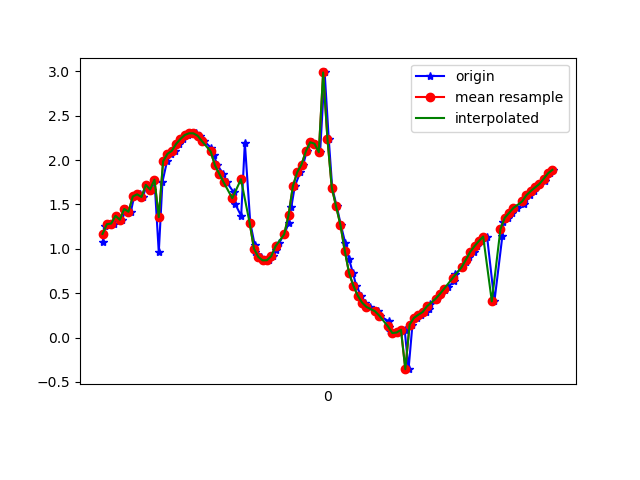

Source data for this figure (header and first rows):
1617762159140, 457795780747907, 1.0757827, -0.012567503, 9.7407675
1617762159152, 457795799978677, 1.261, -0.02094, 9.719
1617762159172, 457795819209447, 1.278, -0.01133, 9.716
1617762159194, 457795838440217, 1.285, -0.05407, 9.715
1617762159209, 457795857670987, 1.373, -0.06745, 9.703
1617762159230, 457795876901757, 1.328, -0.104, 9.709
1617762159248, 457795896132527, 1.45, -0.08994, 9.692
1617762159271, 457795915363297, 1.418, -0.1053, 9.696
1617762159286, 457795934594067, 1.591, -0.1316, 9.669
1617762159312, 457795953824837, 1.615, -0.137, 9.665
1617762159326, 457795973055607, 1.584, -0.1801, 9.669
1617762159345, 457795992286377, 1.721, -0.1868, 9.646
1617762159367, 457796011517147, 1.669, -0.2181, 9.654
1617762159380, 457796030747917, 1.78, -0.2925, 9.633
1617762159400, 457796049978687, 0.96, -0.3871, 9.745
1617762159417, 457796069209457, 1.754, -0.9049, 9.599
1617762159438, 457796088440227, 1.987, -1.495, 9.479
1617762159457, 457796107670997, 2.07, -2.194, 9.324
1617762159475, 457796126901767, 2.104, -2.893, 9.124
1617762159495, 457796146132537, 2.182, -3.63, 8.837
1617762159513, 457796165363307, 2.238, -4.451, 8.439
1617762159536, 457796184594077, 2.283, -5.303, 7.919
1617762159557, 457796203824847, 2.303, -6.13, 7.291
1617762159574, 457796223055617, 2.302, -6.911, 6.556
1617762159590, 457796242286387, 2.274, -7.63, 5.714
1617762159610, 457796261517157, 2.213, -8.258, 4.79
1617762159641, 457796280747927, 2.141, -8.8, 3.744
1617762159655, 457796299978697, 2.055, -9.227, 2.583
1617762159671, 457796319209467, 1.94, -9.495, 1.455
1617762159699, 457796338440237, 1.845, -9.613, 0.466
1617762159715, 457796357671007, 1.748, -9.631, -0.4667
1617762159747, 457796376901777, 1.635, -9.561, -1.397
1617762159753, 457796396132547, 1.507, -9.422, -2.234
1617762159781, 457796415363317, 1.372, -9.259, -2.904
1617762159798, 457796434594087, 2.196, -8.921, -3.411
1617762159823, 457796453824857, 1.295, -8.948, -3.78
1617762159844, 457796473055627, 1.04, -8.878, -4.018
1617762159847, 457796492409022, 0.9666, -8.802, -4.2
1617762159874, 457796511639792, 0.9089, -8.745, -4.329
1617762159883, 457796530870562, 0.87, -8.73, -4.367
1617762159911, 457796550101332, 0.8713, -8.752, -4.322
1617762159930, 457796569332102, 0.9165, -8.783, -4.249
1617762159943, 457796588562872, 0.9865, -8.83, -4.135
1617762159958, 457796607793642, 1.071, -8.921, -3.913
1617762159980, 457796627024412, 1.164, -9.065, -3.537
1617762160000, 457796646255182, 1.286, -9.254, -2.96
1617762160013, 457796665485952, 1.473, -9.407, -2.319
1617762160029, 457796684716722, 1.705, -9.481, -1.802
1617762160054, 457796703947492, 1.863, -9.526, -1.349
1617762160068, 457796723178262, 1.951, -9.56, -0.9189
1617762160084, 457796742409032, 2.099, -9.564, -0.3936
1617762160107, 457796761639802, 2.202, -9.543, 0.35
1617762160124, 457796780870572, 2.186, -9.437, 1.488
1617762160146, 457796800101342, 2.09, -9.162, 2.781
1617762160167, 457796819332112, 2.989, -8.146, 4.555
1617762160186, 457796838562882, 2.237, -8.187, 4.9
1617762160202, 457796857793652, 1.689, -7.953, 5.472
1617762160223, 457796877024422, 1.478, -7.469, 6.17
1617762160242, 457796896255192, 1.268, -6.983, 6.758
1617762160262, 457796915485962, 1.069, -6.52, 7.238
1617762160279, 457796934716732, 0.8897, -6.067, 7.645
... 49 more rows
